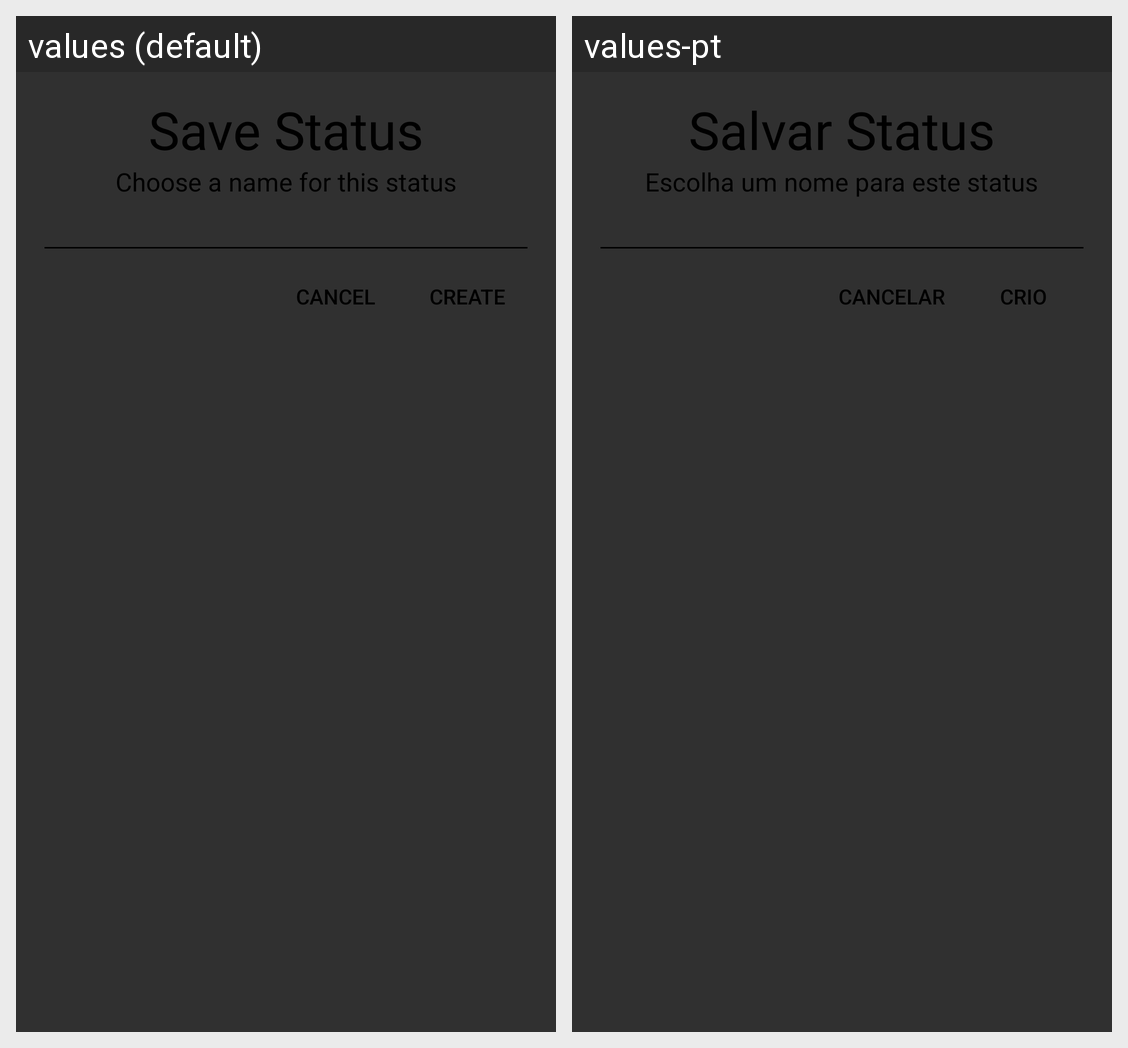

For this localized Android screen grid, give each drawn string resource with its value in every locale shown.
Android screen res/layout/save_sort_filter_status.xml rendered under 2 locales, left to right: values (default), values-pt. Device: Nexus 5 (rendered at 1080×1920; each locale shown at half size, 540×960, under a caption strip naming it); theme ParchmentAppTheme.
Strings drawn on this screen, with the default value and each locale's value (text and hints the layout hard-codes, and strings that could not be matched under every locale, appear in the picture but are not listed):

save_sort_filter_status_title
  values: Save Status
  values-pt: Salvar Status

save_sort_filter_status_message
  values: Choose a name for this status
  values-pt: Escolha um nome para este status

cancel
  values: Cancel
  values-pt: Cancelar

create
  values: Create
  values-pt: Crio
